Labelled photos from "preprocessed_data", an image-classification folder in jaewook94/covid19-cough-spectrum. The possible labels are: negative, positive.

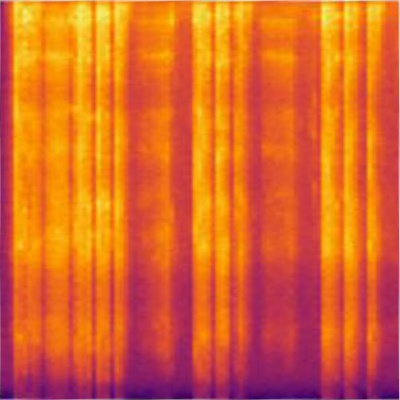
Label: positive

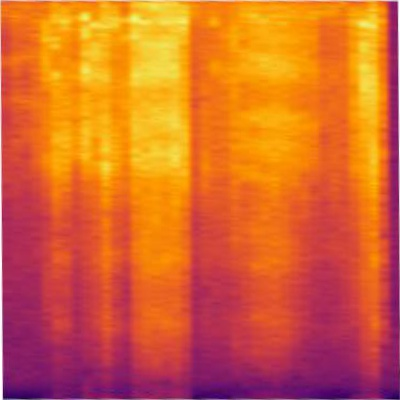
Label: positive

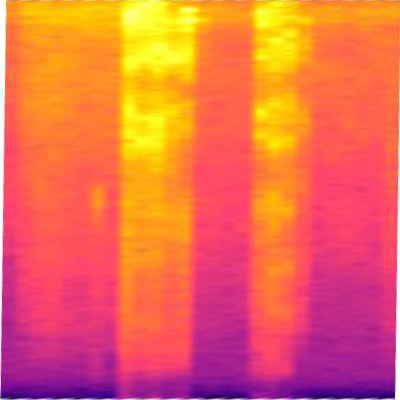
Label: positive

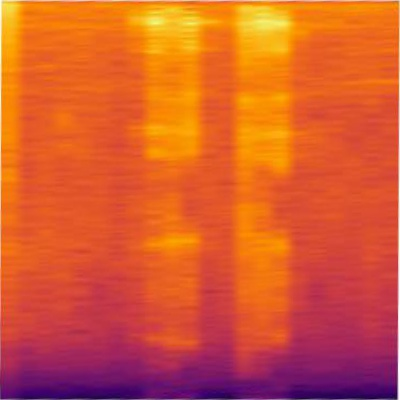
Label: negative

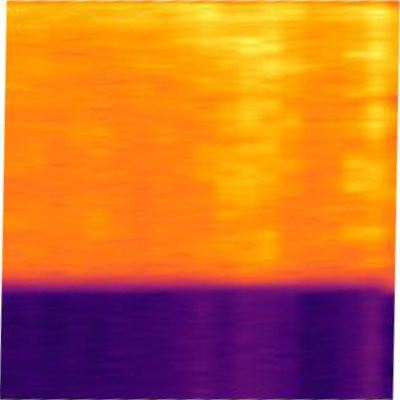
Label: positive

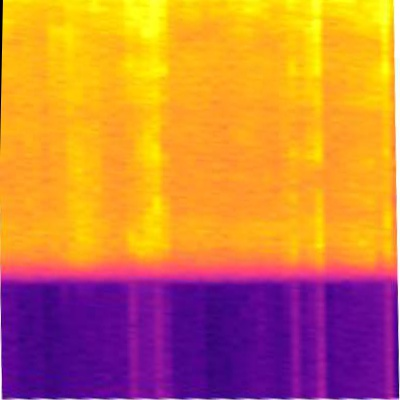
Label: positive
